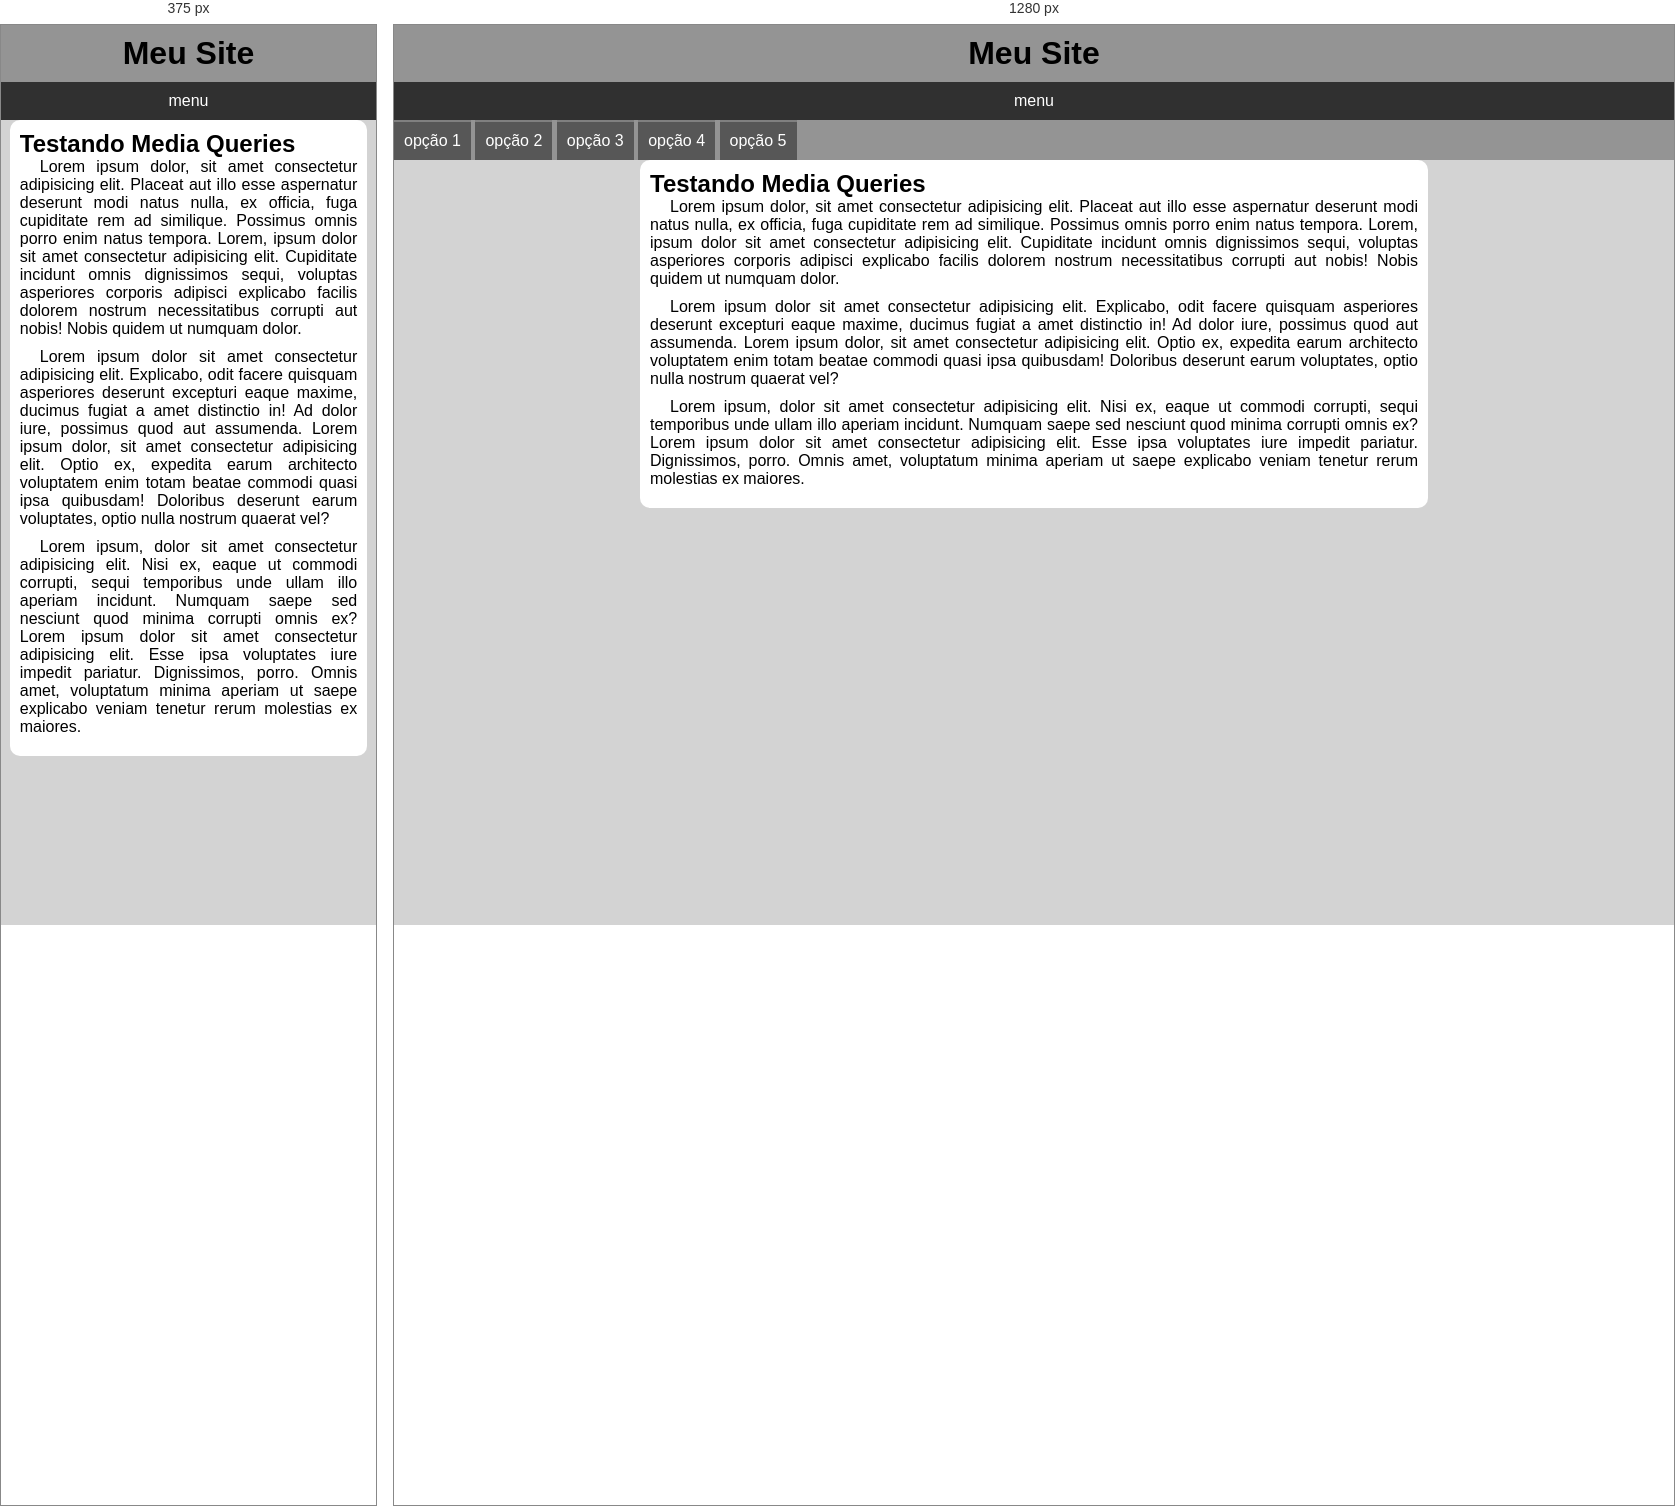
Rendered at 375 px and 1280 px, left to right.

<!-- file: index.html -->
<!DOCTYPE html>
<html lang="pt-br">
<head>
    <meta charset="UTF-8">
    <meta name="viewport" content="width=device-width, initial-scale=1.0">
    <title>Media</title>
    <link rel="stylesheet" href="https://fonts.googleapis.com/css2?family=Material+Symbols+Outlined:opsz,wght,FILL,GRAD@20..48,100..700,0..1,-50..200&icon_names=menu" />
    <link rel="stylesheet" href="estilos/style.css">
    <link rel="stylesheet" href="estilos/media-query.css">
</head>
<body onresize="mudouTamanho">
    <header>
        <h1>Meu Site</h1>
        <span  class="material-symbols-outlined" onclick="clickMenu()" id="burguer">
menu
</span>
        <menu id="itens">
            <ul>
                <li><a href="#">opção 1</a></li>
                <li><a href="#">opção 2</a></li>
                <li><a href="#">opção 3</a></li>
                <li><a href="#">opção 4</a></li>
                <li><a href="#">opção 5</a></li>
            </ul>
        </menu>
    </header>
    <main>
        <article>
            <h2>Testando Media Queries</h2>
            <p>Lorem ipsum dolor, sit amet consectetur adipisicing elit. Placeat aut illo esse aspernatur deserunt modi natus nulla, ex officia, fuga cupiditate rem ad similique. Possimus omnis porro enim natus tempora. Lorem, ipsum dolor sit amet consectetur adipisicing elit. Cupiditate incidunt omnis dignissimos sequi, voluptas asperiores corporis adipisci explicabo facilis dolorem nostrum necessitatibus corrupti aut nobis! Nobis quidem ut numquam dolor.</p>
            <p>Lorem ipsum dolor sit amet consectetur adipisicing elit. Explicabo, odit facere quisquam asperiores deserunt excepturi eaque maxime, ducimus fugiat a amet distinctio in! Ad dolor iure, possimus quod aut assumenda. Lorem ipsum dolor, sit amet consectetur adipisicing elit. Optio ex, expedita earum architecto voluptatem enim totam beatae commodi quasi ipsa quibusdam! Doloribus deserunt earum voluptates, optio nulla nostrum quaerat vel?</p>
            <p>Lorem ipsum, dolor sit amet consectetur adipisicing elit. Nisi ex, eaque ut commodi corrupti, sequi temporibus unde ullam illo aperiam incidunt. Numquam saepe sed nesciunt quod minima corrupti omnis ex? Lorem ipsum dolor sit amet consectetur adipisicing elit. Esse ipsa voluptates iure impedit pariatur. Dignissimos, porro. Omnis amet, voluptatum minima aperiam ut saepe explicabo veniam tenetur rerum molestias ex maiores.</p>
        </article>
    </main>
    <script>
        function mudouTamanho() {
            if (window.innerwidth >= 768){
                itens.style.display = 'block'
             } else {
                itens.style.display = 'none'
             }
        }


        function clickMenu() {
            if (itens.style.display == 'block') {
                itens.style.display = 'none'
            } else {
                itens.style.display = 'block'
            }
        }
    </script>
</body>
</html>

/* @media block from estilos/media-query.css */
@media screen and (min-width: 768px) {
    i#burguer{
        display: none;
    }

    menu{
        display: block;
    }

    menu > ul > li{
        display: inline-block;
    }
    main{
        width: 768px;
    }
}